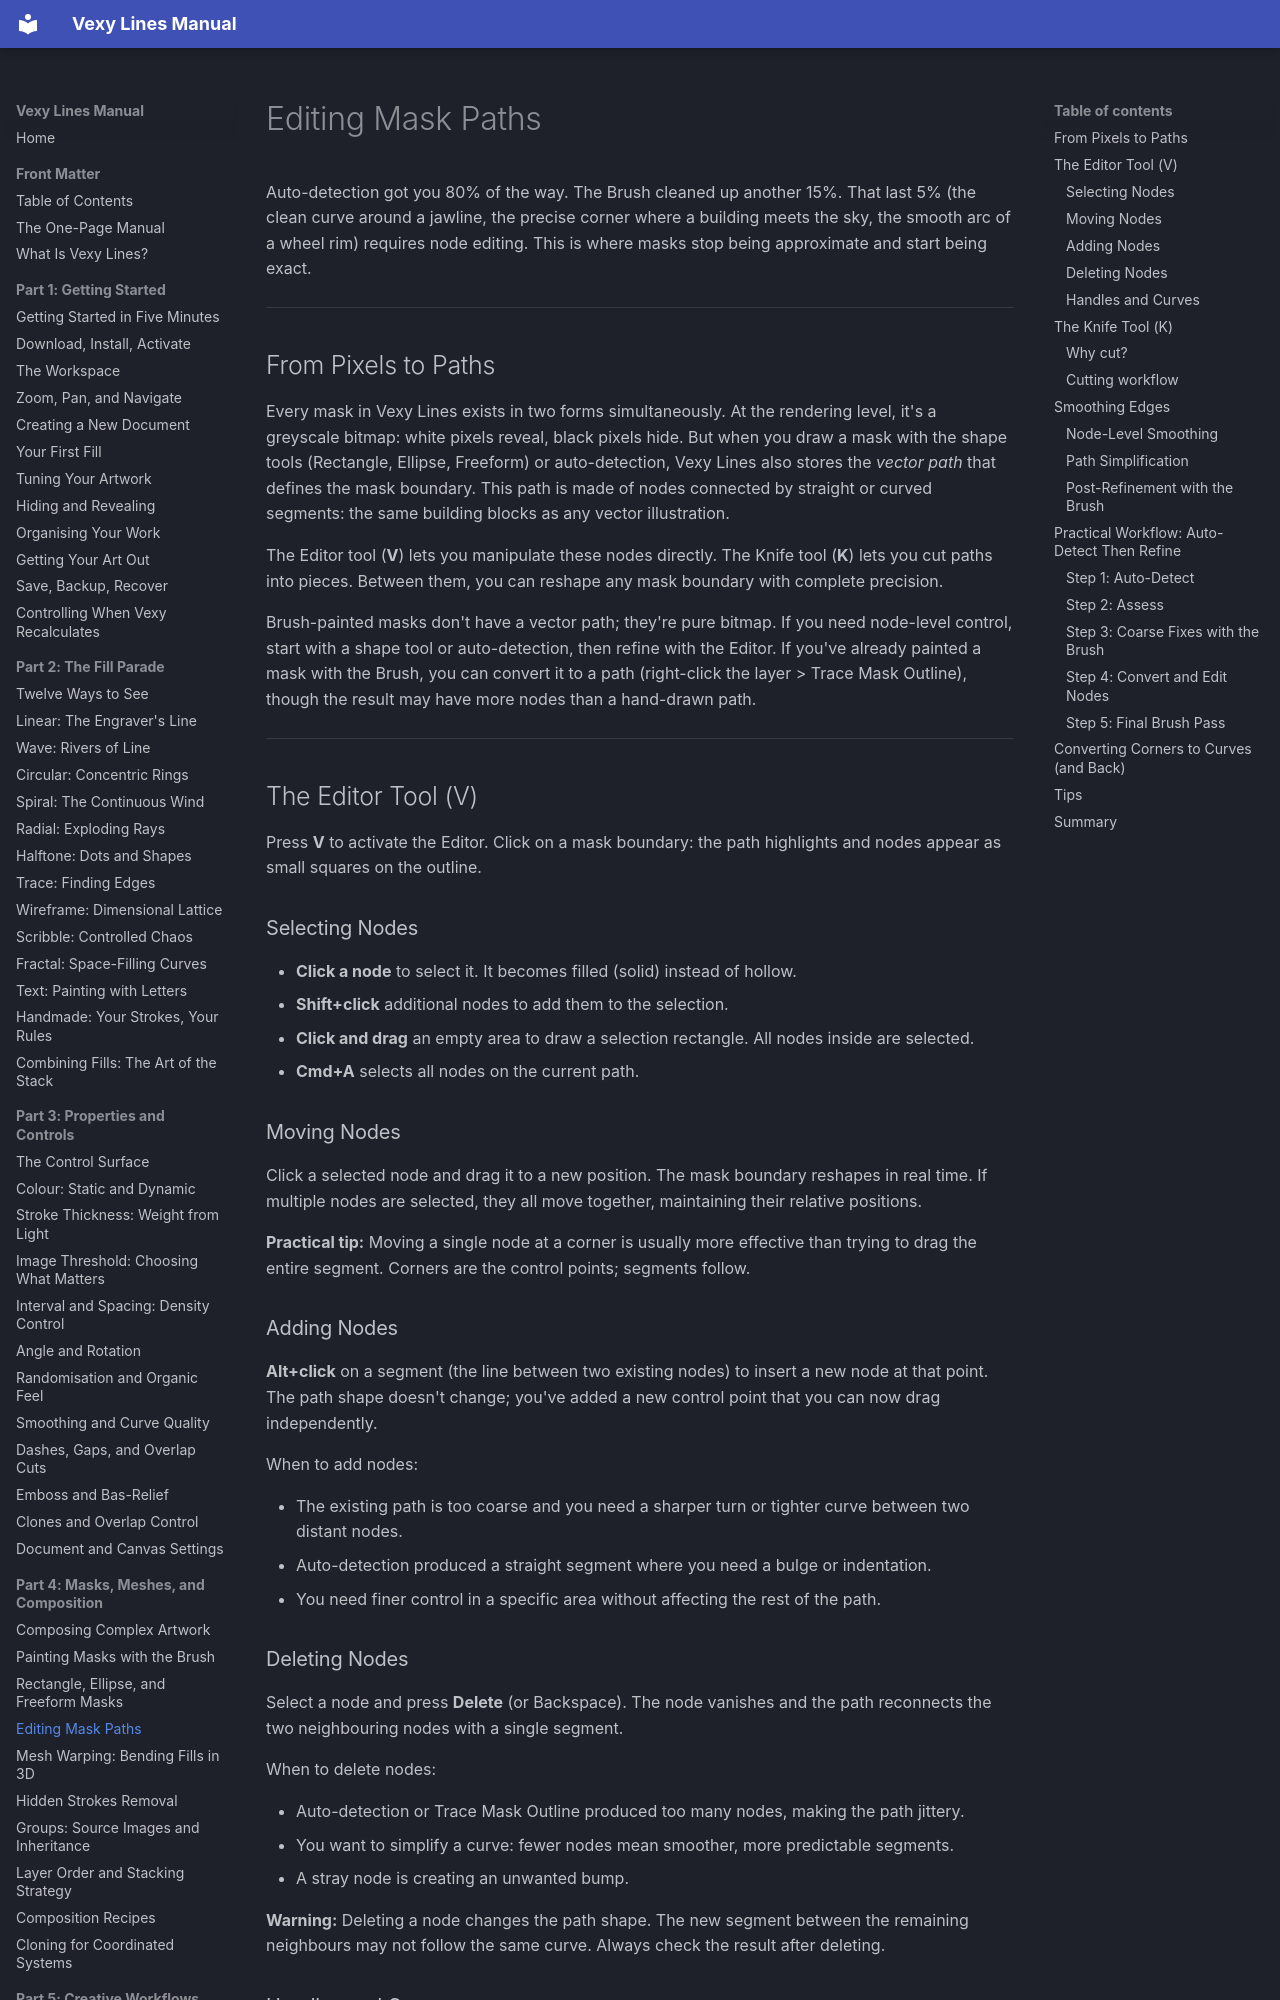

repository: vexyart/vexy-lines · page: 404-refining-masks/index.html · generator: mkdocs

# Editing Mask Paths

Auto-detection got you 80% of the way. The Brush cleaned up another 15%. That last 5% (the clean curve around a jawline, the precise corner where a building meets the sky, the smooth arc of a wheel rim) requires node editing. This is where masks stop being approximate and start being exact.

---

## From Pixels to Paths

Every mask in Vexy Lines exists in two forms simultaneously. At the rendering level, it's a greyscale bitmap: white pixels reveal, black pixels hide. But when you draw a mask with the shape tools (Rectangle, Ellipse, Freeform) or auto-detection, Vexy Lines also stores the *vector path* that defines the mask boundary. This path is made of nodes connected by straight or curved segments: the same building blocks as any vector illustration.

The Editor tool (**V**) lets you manipulate these nodes directly. The Knife tool (**K**) lets you cut paths into pieces. Between them, you can reshape any mask boundary with complete precision.

Brush-painted masks don't have a vector path; they're pure bitmap. If you need node-level control, start with a shape tool or auto-detection, then refine with the Editor. If you've already painted a mask with the Brush, you can convert it to a path (right-click the layer > Trace Mask Outline), though the result may have more nodes than a hand-drawn path.

---

## The Editor Tool (V)

Press **V** to activate the Editor. Click on a mask boundary: the path highlights and nodes appear as small squares on the outline.

### Selecting Nodes

- **Click a node** to select it. It becomes filled (solid) instead of hollow.
- **Shift+click** additional nodes to add them to the selection.
- **Click and drag** an empty area to draw a selection rectangle. All nodes inside are selected.
- **Cmd+A** selects all nodes on the current path.

### Moving Nodes

Click a selected node and drag it to a new position. The mask boundary reshapes in real time. If multiple nodes are selected, they all move together, maintaining their relative positions.

**Practical tip:** Moving a single node at a corner is usually more effective than trying to drag the entire segment. Corners are the control points; segments follow.

### Adding Nodes

**Alt+click** on a segment (the line between two existing nodes) to insert a new node at that point. The path shape doesn't change; you've added a new control point that you can now drag independently.

When to add nodes:

- The existing path is too coarse and you need a sharper turn or tighter curve between two distant nodes.
- Auto-detection produced a straight segment where you need a bulge or indentation.
- You need finer control in a specific area without affecting the rest of the path.
